Dataset: cnn_dataset (GitHub, Remeeka/HIEN). Classes: damaged, like new, minor wear, new sealed.

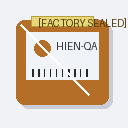
Label: new sealed

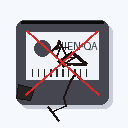
Label: damaged

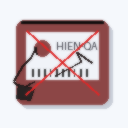
Label: damaged

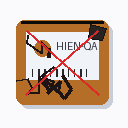
Label: damaged

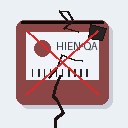
Label: damaged

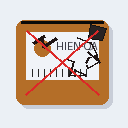
Label: damaged
